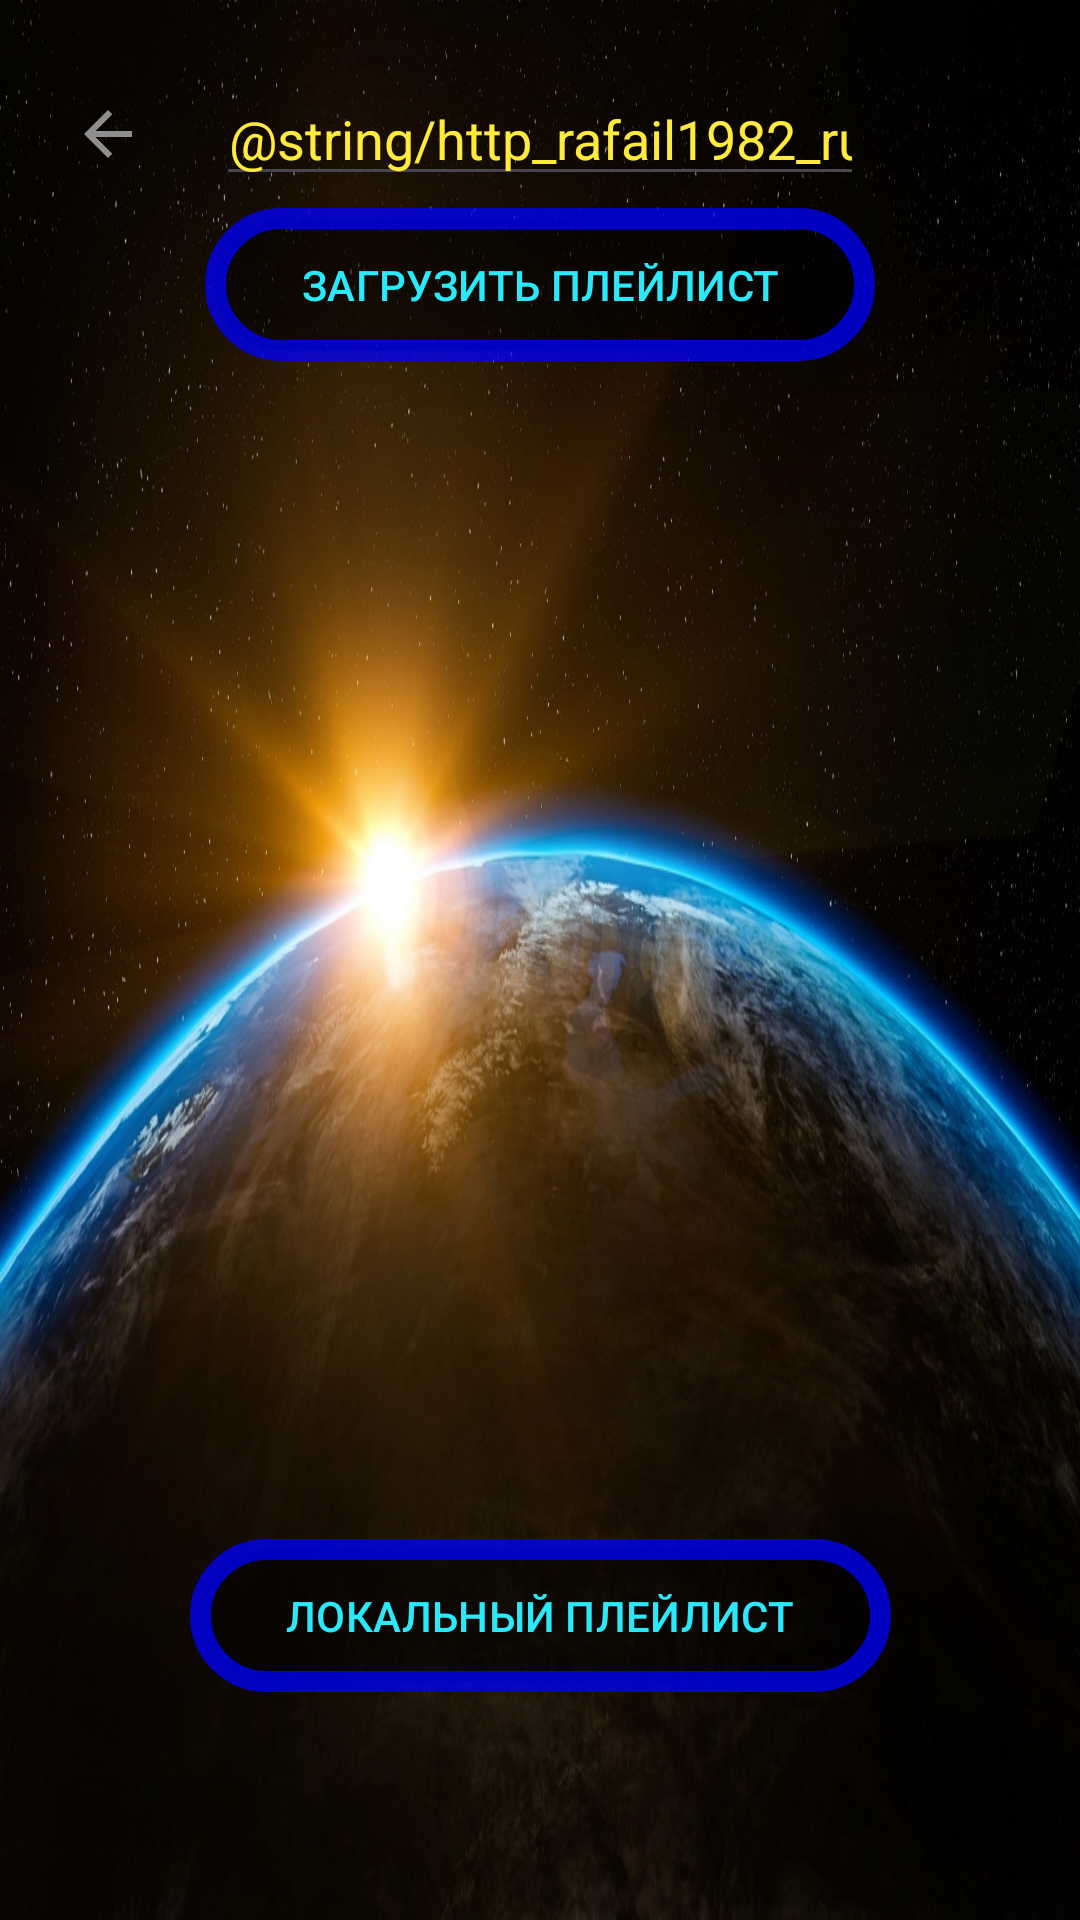

Layout XML and referenced resources for this Android screen:
<!-- AndroidManifest.xml: application theme Theme.MyExo1 -->
<!-- res/layout/activity_loadplaylist.xml -->
<?xml version="1.0" encoding="utf-8"?>
<androidx.constraintlayout.widget.ConstraintLayout xmlns:android="http://schemas.android.com/apk/res/android"
xmlns:app="http://schemas.android.com/apk/res-auto"
xmlns:tools="http://schemas.android.com/tools"
android:layout_width="match_parent"
android:layout_height="match_parent"
android:background="@drawable/wallp50"
android:rotation="0"
android:rotationX="0"
android:rotationY="0"
tools:context=".activity.LoadPlaylistActivity">


    <EditText
        android:id="@+id/utlEditText"
        android:layout_width="0dp"
        android:layout_height="wrap_content"
        android:layout_marginStart="24dp"
        android:layout_marginTop="24dp"
        android:layout_marginEnd="72dp"
        android:ems="10"
        android:inputType="text"
        android:singleLine="true"
        android:text="@string/http_rafail1982_ru_test_m3u"
        android:textAlignment="center"
        android:textAllCaps="true"
        android:textColor="#FFEB3B"
        app:layout_constraintEnd_toEndOf="parent"
        app:layout_constraintStart_toEndOf="@+id/backButton"
        app:layout_constraintTop_toTopOf="parent" />

    <Button
        android:id="@+id/load_button"
        android:layout_width="wrap_content"
        android:layout_height="wrap_content"
        android:layout_marginTop="4dp"
        android:background="@drawable/button_stroke_black95_white"
        android:paddingLeft="32dp"
        android:paddingTop="12dp"
        android:paddingRight="32dp"
        android:paddingBottom="12dp"
        android:text="ЗАГРУЗИТЬ ПЛЕЙЛИСТ"
        android:textColor="#2AE9FB"
        android:textSize="14sp"
        app:backgroundTint="@null"
        app:layout_constraintEnd_toEndOf="parent"
        app:layout_constraintStart_toStartOf="parent"
        app:layout_constraintTop_toBottomOf="@+id/utlEditText" />

    <Button
        android:id="@+id/read_local_button"
        android:layout_width="wrap_content"
        android:layout_height="wrap_content"
        android:layout_marginBottom="76dp"
        android:background="@drawable/button_stroke_black95_white"
        android:paddingLeft="32dp"
        android:paddingTop="12dp"
        android:paddingRight="32dp"
        android:paddingBottom="12dp"
        android:text="ЛОКАЛЬНЫЙ ПЛЕЙЛИСТ"
        android:textColor="#2AE9FB"
        android:textSize="14sp"
        app:backgroundTint="@null"
        app:layout_constraintBottom_toBottomOf="parent"
        app:layout_constraintEnd_toEndOf="parent"
        app:layout_constraintStart_toStartOf="parent" />

    <ProgressBar
        android:id="@+id/progressBar"
        style="?android:attr/progressBarStyle"
        android:layout_width="wrap_content"
        android:layout_height="wrap_content"
        android:visibility="invisible"
        app:layout_constraintBottom_toBottomOf="parent"
        app:layout_constraintEnd_toEndOf="parent"
        app:layout_constraintStart_toStartOf="parent"
        app:layout_constraintTop_toTopOf="parent" />

    <ImageButton
        android:id="@+id/backButton"
        android:layout_width="24dp"
        android:layout_height="24dp"
        android:layout_marginStart="24dp"
        android:background="@drawable/baseline_arrow_back_24"
        app:layout_constraintBottom_toBottomOf="@+id/utlEditText"
        app:layout_constraintStart_toStartOf="parent"
        app:layout_constraintTop_toTopOf="@+id/utlEditText" />

    <androidx.cardview.widget.CardView
        android:layout_width="match_parent"
        android:layout_height="wrap_content"
        android:layout_marginStart="16dp"
        android:layout_marginEnd="16dp"
        android:layout_marginBottom="16dp"
        android:alpha="0.7"
        app:layout_constraintBottom_toBottomOf="parent"
        app:layout_constraintEnd_toEndOf="parent"
        app:layout_constraintStart_toStartOf="parent"/>




</androidx.constraintlayout.widget.ConstraintLayout>
<!-- resources referenced by this layout -->
<resources>
  <!-- drawable baseline_arrow_back_24 (drawable) -->
  <vector android:autoMirrored="true" android:height="24dp"
      android:tint="#8E8E8E" android:viewportHeight="24"
      android:viewportWidth="24" android:width="24dp" xmlns:android="http://schemas.android.com/apk/res/android">
      <path android:fillColor="@android:color/white" android:pathData="M20,11H7.83l5.59,-5.59L12,4l-8,8 8,8 1.41,-1.41L7.83,13H20v-2z"/>
  </vector>
  <!-- drawable button_stroke_black95_white (drawable) -->
  <?xml version="1.0" encoding="utf-8"?>
  <selector xmlns:android="http://schemas.android.com/apk/res/android">
      <item
          android:drawable="@drawable/style_btn_stroke_black95"
          android:state_pressed="false" />
      <item
          android:drawable="@drawable/style_btn_stroke_black95_press_blue95" android:state_pressed="true"/>
  </selector>
  <!-- drawable wallp50: jpg bitmap (drawable, 347825 bytes) -->
  <style name="Theme.MyExo1" parent="Base.Theme.MyExo1" />
  <!-- drawable style_btn_stroke_black95 (drawable) -->
  <?xml version="1.0" encoding="utf-8"?>
  <shape xmlns:android="http://schemas.android.com/apk/res/android">
      <stroke android:width="7dp" android:color="@color/blue192" />
      <corners android:radius="30dp" />
      <solid android:color="@color/black95" />
  </shape>
  <!-- drawable style_btn_stroke_black95_press_blue95 (drawable) -->
  <?xml version="1.0" encoding="utf-8"?>
  <shape xmlns:android="http://schemas.android.com/apk/res/android">
      <stroke android:width="7dp" android:color="@color/blue192" />
      <corners android:radius="30dp" />
      <solid android:color="@color/blue128" />
  </shape>
  <style name="Base.Theme.MyExo1" parent="Theme.Material3.DayNight.NoActionBar">
          
          
      </style>
  <color name="blue192">#c00000ff</color>
  <color name="black95">#95000000</color>
  <color name="blue128">#800000ff</color>
</resources>
